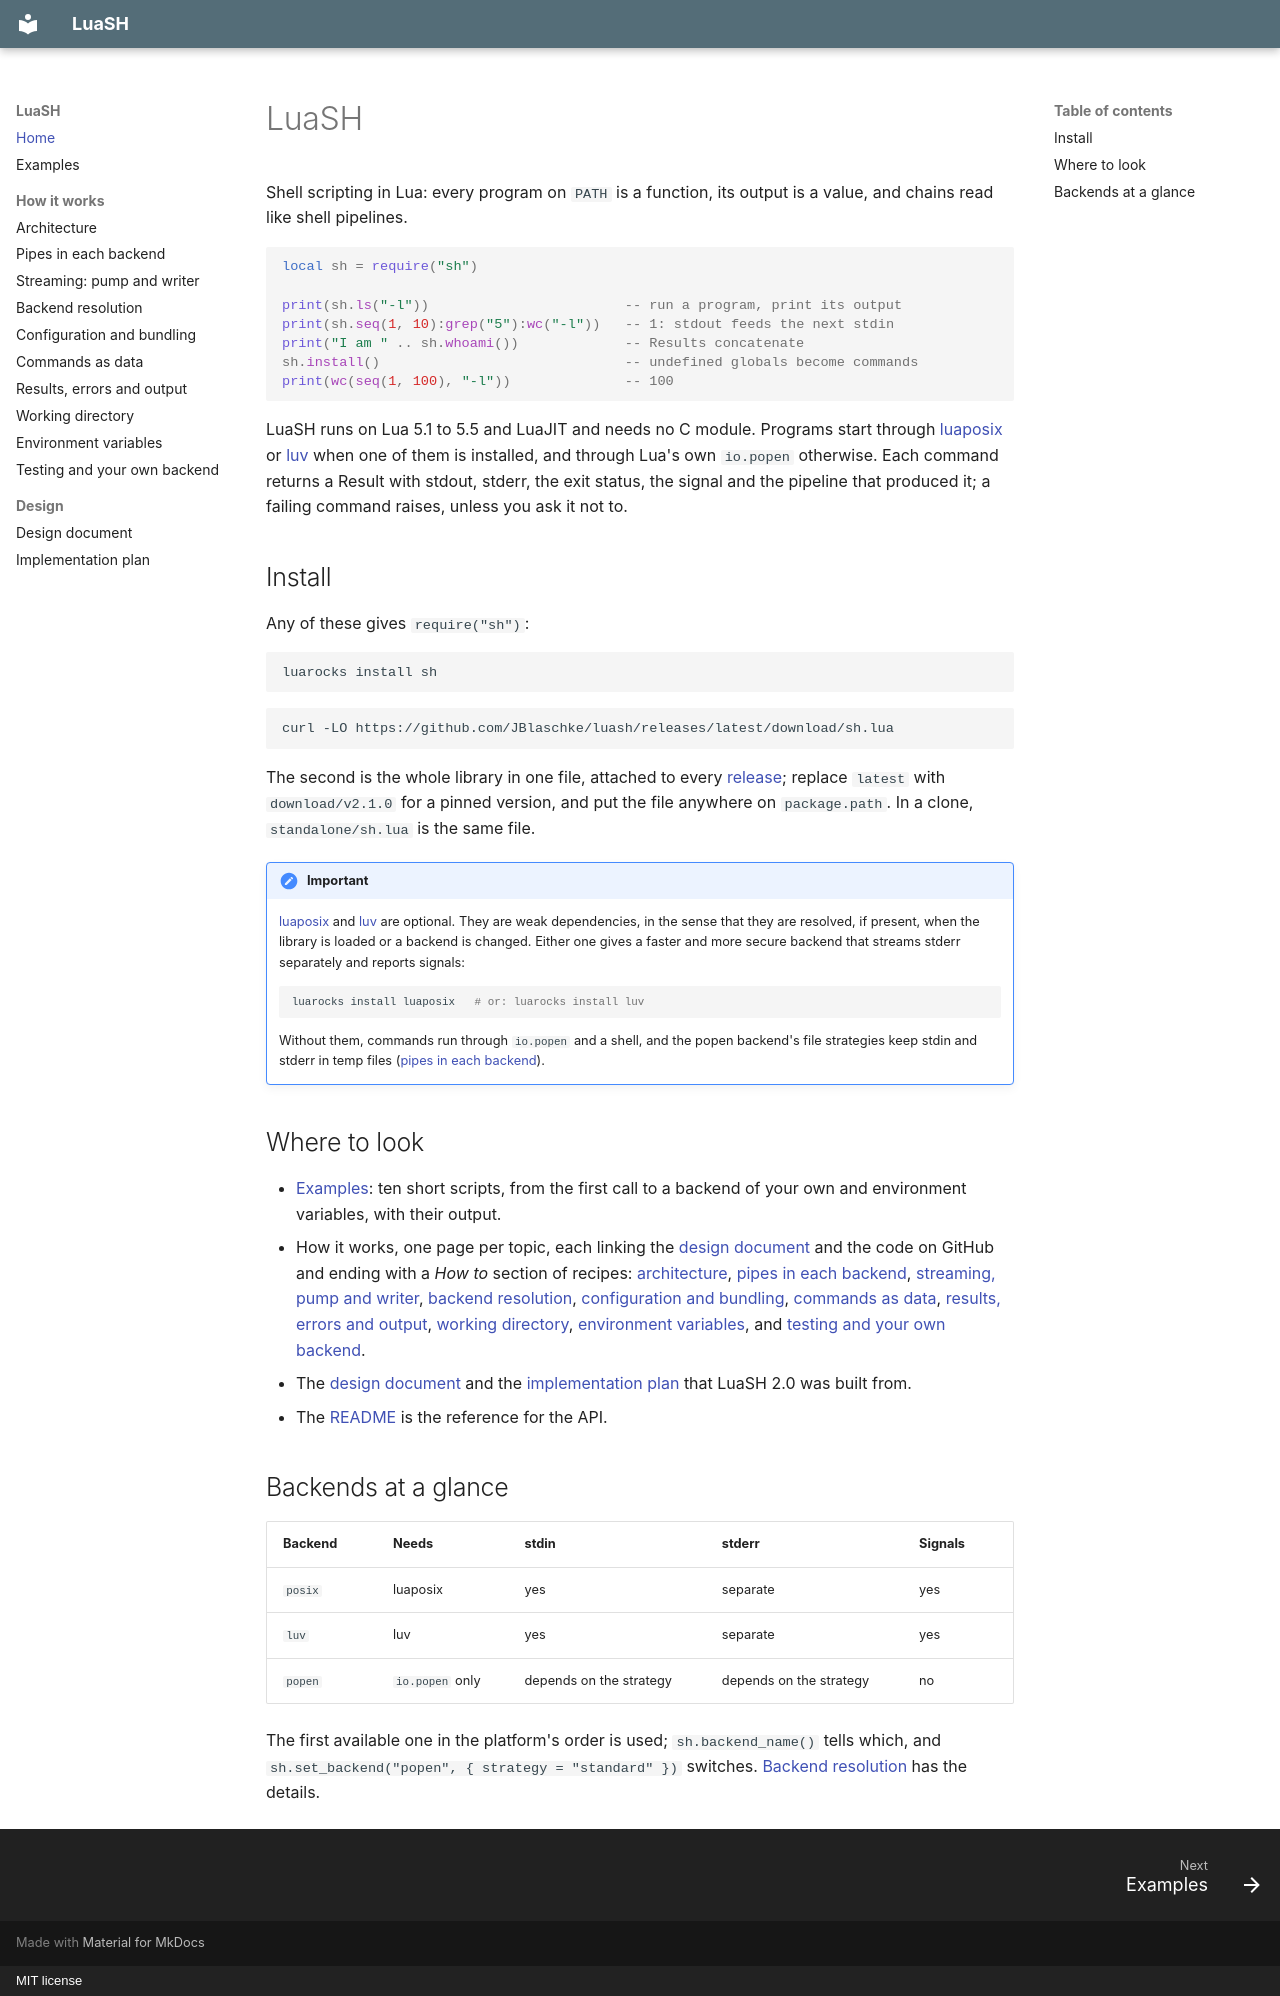

repository: JBlaschke/luash · page: index.html · generator: mkdocs · copyright: MIT license

# LuaSH

Shell scripting in Lua: every program on `PATH` is a function, its output
is a value, and chains read like shell pipelines.

```lua
local sh = require("sh")

print(sh.ls("-l"))                        -- run a program, print its output
print(sh.seq(1, 10):grep("5"):wc("-l"))   -- 1: stdout feeds the next stdin
print("I am " .. sh.whoami())             -- Results concatenate
sh.install()                              -- undefined globals become commands
print(wc(seq(1, 100), "-l"))              -- 100
```

LuaSH runs on Lua 5.1 to 5.5 and LuaJIT and needs no C module. Programs
start through [luaposix](https://luarocks.org/modules/gvvaughan/luaposix)
or [luv](https://luarocks.org/modules/luvit/luv) when one of them is
installed, and through Lua's own `io.popen` otherwise. Each command returns
a Result with stdout, stderr, the exit status, the signal and the pipeline
that produced it; a failing command raises, unless you ask it not to.

## Install

Any of these gives `require("sh")`:

```bash
luarocks install sh
```

```bash
curl -LO https://github.com/JBlaschke/luash/releases/latest/download/sh.lua
```

The second is the whole library in one file, attached to every
[release](https://github.com/JBlaschke/luash/releases); replace `latest`
with `download/v2.1.0` for a pinned version, and put the file anywhere on
`package.path`. In a clone, `standalone/sh.lua` is the same file.

!!! important

    [luaposix](https://github.com/luaposix/luaposix) and
    [luv](https://github.com/luvit/luv) are optional. They are weak
    dependencies, in the sense that they are resolved, if present, when
    the library is loaded or a backend is changed. Either one gives a
    faster and more secure backend that streams stderr separately and
    reports signals:

    ```bash
    luarocks install luaposix   # or: luarocks install luv
    ```

    Without them, commands run through `io.popen` and a shell, and the
    popen backend's file strategies keep stdin and stderr in temp files
    ([pipes in each backend](how-it-works/pipes.md#popen-one-pipe-and-a-shell-string)).

## Where to look

- [Examples](examples.md): ten short scripts, from the first call to a
  backend of your own and environment variables, with their output.
- How it works, one page per topic, each linking the
  [design document](DESIGN.md) and the code on GitHub and ending with
  a *How to* section of recipes:
  [architecture](how-it-works/architecture.md),
  [pipes in each backend](how-it-works/pipes.md),
  [streaming, pump and writer](how-it-works/streaming.md),
  [backend resolution](how-it-works/backends.md),
  [configuration and bundling](how-it-works/configuration.md),
  [commands as data](how-it-works/commands.md),
  [results, errors and output](how-it-works/results.md),
  [working directory](how-it-works/cwd.md),
  [environment variables](how-it-works/environment.md), and
  [testing and your own backend](how-it-works/testing.md).
- The [design document](DESIGN.md) and the
  [implementation plan](PLAN.md) that LuaSH 2.0 was built from.
- The [README](https://github.com/JBlaschke/luash#readme) is the reference
  for the API.

## Backends at a glance

| Backend | Needs | stdin | stderr | Signals |
|---|---|---|---|---|
| `posix` | luaposix | yes | separate | yes |
| `luv` | luv | yes | separate | yes |
| `popen` | `io.popen` only | depends on the strategy | depends on the strategy | no |

The first available one in the platform's order is used; `sh.backend_name()`
tells which, and `sh.set_backend("popen", { strategy = "standard" })`
switches. [Backend resolution](how-it-works/backends.md) has the details.
